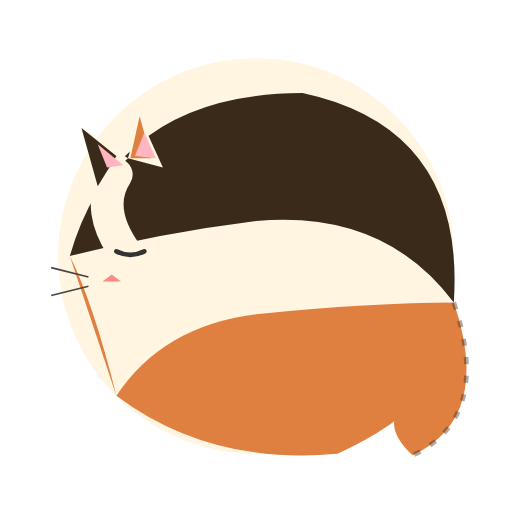
t = 0.00 s
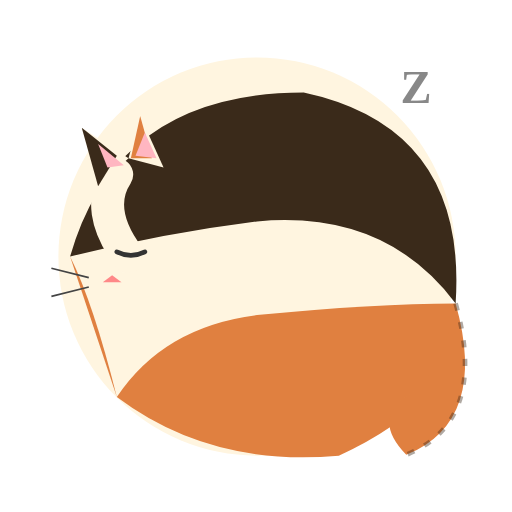
t = 0.80 s
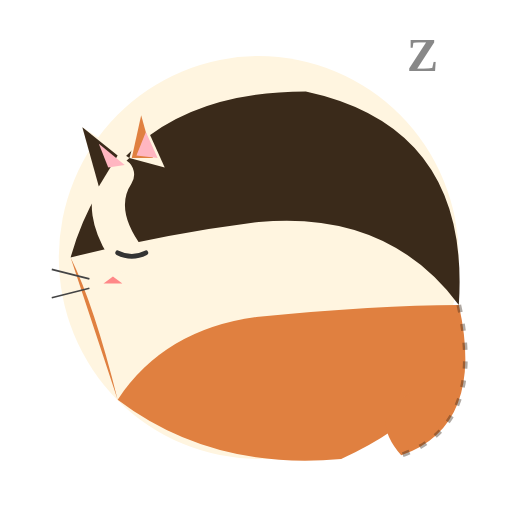
t = 1.60 s
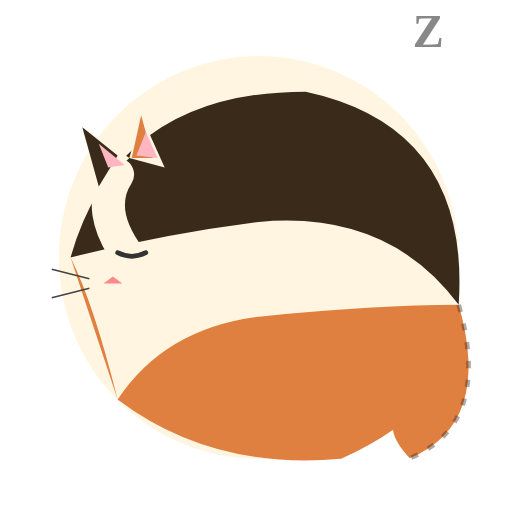
t = 2.45 s
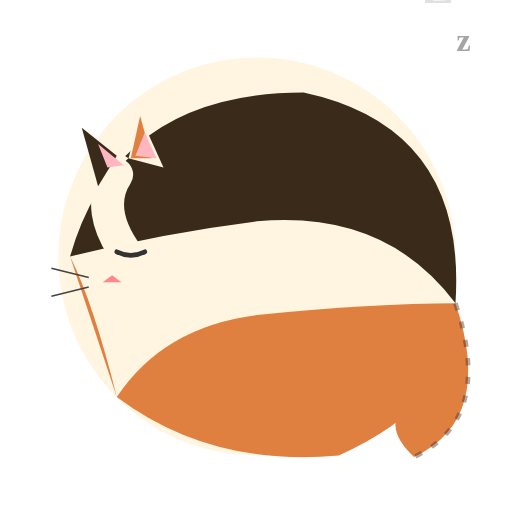
t = 3.24 s
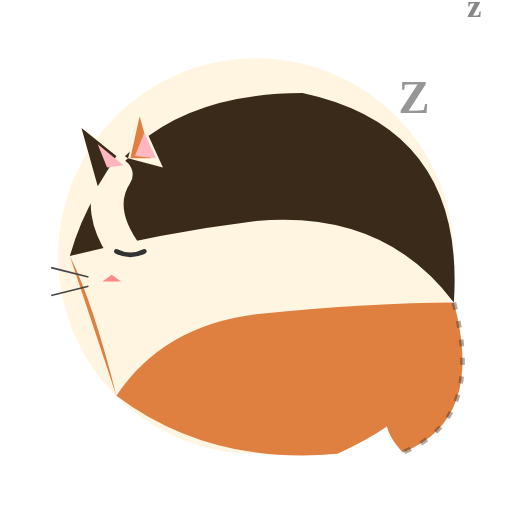
t = 4.11 s

The animated SVG that drew these frames (rendered in a browser with its animation timeline set to each time). Animation: 7 SMIL elements (animate=2,animateTransform=5); one cycle of 4.90 s, repeats indefinitely.

<svg xmlns="http://www.w3.org/2000/svg" viewBox="0 0 220 220" width="220" height="220"
     role="img" aria-label="Calico cat curled in a circle viewed from above, sleeping">
  <title>Curled sleeping cat (top-down)</title>
  <desc>A calico cat seen from above, curled in a sleeping circle. Its body breathes gently and a Z floats up.</desc>

  <g id="cat">
    <animateTransform attributeName="transform" type="translate"
      values="0 0; 0 -1.5; 0 0" dur="4s" repeatCount="indefinite"
      calcMode="spline"
      keySplines="0.42 0 0.58 1; 0.42 0 0.58 1"/>
    <animateTransform attributeName="transform" type="scale"
      values="1 1; 1.012 1.02; 1 1" dur="4s" repeatCount="indefinite"
      calcMode="spline"
      keySplines="0.42 0 0.58 1; 0.42 0 0.58 1"
      additive="sum"/>

    <circle cx="110" cy="110" r="85" fill="#fff5e0"/>
    <path d="M30,110 Q50,40 130,40 Q200,55 195,130 Q165,90 110,95 Q70,100 30,110 Z" fill="#3a2a1a"/>
    <path d="M195,130 Q200,170 145,195 Q90,200 50,170 Q70,140 110,135 Q160,130 195,130 Z" fill="#e08040"/>
    <path d="M50,170 Q40,140 30,110 Q40,130 50,170 Z" fill="#e08040"/>

    <path d="M55,110 Q40,90 50,75" stroke="#fff5e0" stroke-width="14" fill="none" stroke-linecap="round"/>
    <polygon points="42,80 35,55 55,68" fill="#fff5e0"/>
    <polygon points="55,68 60,50 70,72" fill="#fff5e0"/>
    <polygon points="42,80 35,55 50,67" fill="#3a2a1a"/>
    <polygon points="56,68 60,50 65,68" fill="#e08040"/>
    <polygon points="46,72 42,62 53,71" fill="#ffb6c1"/>
    <polygon points="58,67 62,57 67,68" fill="#ffb6c1"/>

    <path d="M50,108 Q56,111 62,108" stroke="#333" stroke-width="2" fill="none" stroke-linecap="round"/>
    <path d="M48,118 L52,121 L44,121 Z" fill="#ff8888"/>

    <line x1="38" y1="119" x2="22" y2="115" stroke="#444" stroke-width="0.7"/>
    <line x1="38" y1="123" x2="22" y2="127" stroke="#444" stroke-width="0.7"/>

    <g id="tail-tip">
      <path d="M195,130 Q210,180 175,195 Q160,180 175,170 Q190,160 195,130 Z" fill="#e08040"/>
      <path d="M195,130 Q210,180 175,195" stroke="#3a2a1a" stroke-width="2" fill="none" stroke-dasharray="3 5" opacity="0.4"/>
      <animateTransform attributeName="transform" type="rotate"
        values="-2 195 130; 4 195 130; -2 195 130"
        dur="3.2s" repeatCount="indefinite"
        calcMode="spline"
        keySplines="0.42 0 0.58 1; 0.42 0 0.58 1"/>
    </g>
  </g>

  <g font-family="Georgia, serif" font-weight="bold" fill="#888" pointer-events="none">
    <text x="170" y="55" font-size="20" opacity="0">Z
      <animate attributeName="opacity" values="0;1;1;0" keyTimes="0;0.2;0.7;1"
               dur="3.5s" repeatCount="indefinite"/>
      <animateTransform attributeName="transform" type="translate"
        values="0 0; 5 -25; 12 -55" dur="3.5s" repeatCount="indefinite"
        calcMode="spline"
        keySplines="0.42 0 0.58 1; 0.42 0 0.58 1"/>
    </text>
    <text x="190" y="42" font-size="14" opacity="0">z
      <animate attributeName="opacity" values="0;0;1;1;0" keyTimes="0;0.45;0.55;0.85;1"
               dur="3.5s" begin="1.4s" repeatCount="indefinite"/>
      <animateTransform attributeName="transform" type="translate"
        values="0 0; 6 -20; 14 -45" dur="3.5s" begin="1.4s" repeatCount="indefinite"
        calcMode="spline"
        keySplines="0.42 0 0.58 1; 0.42 0 0.58 1"/>
    </text>
  </g>
</svg>
